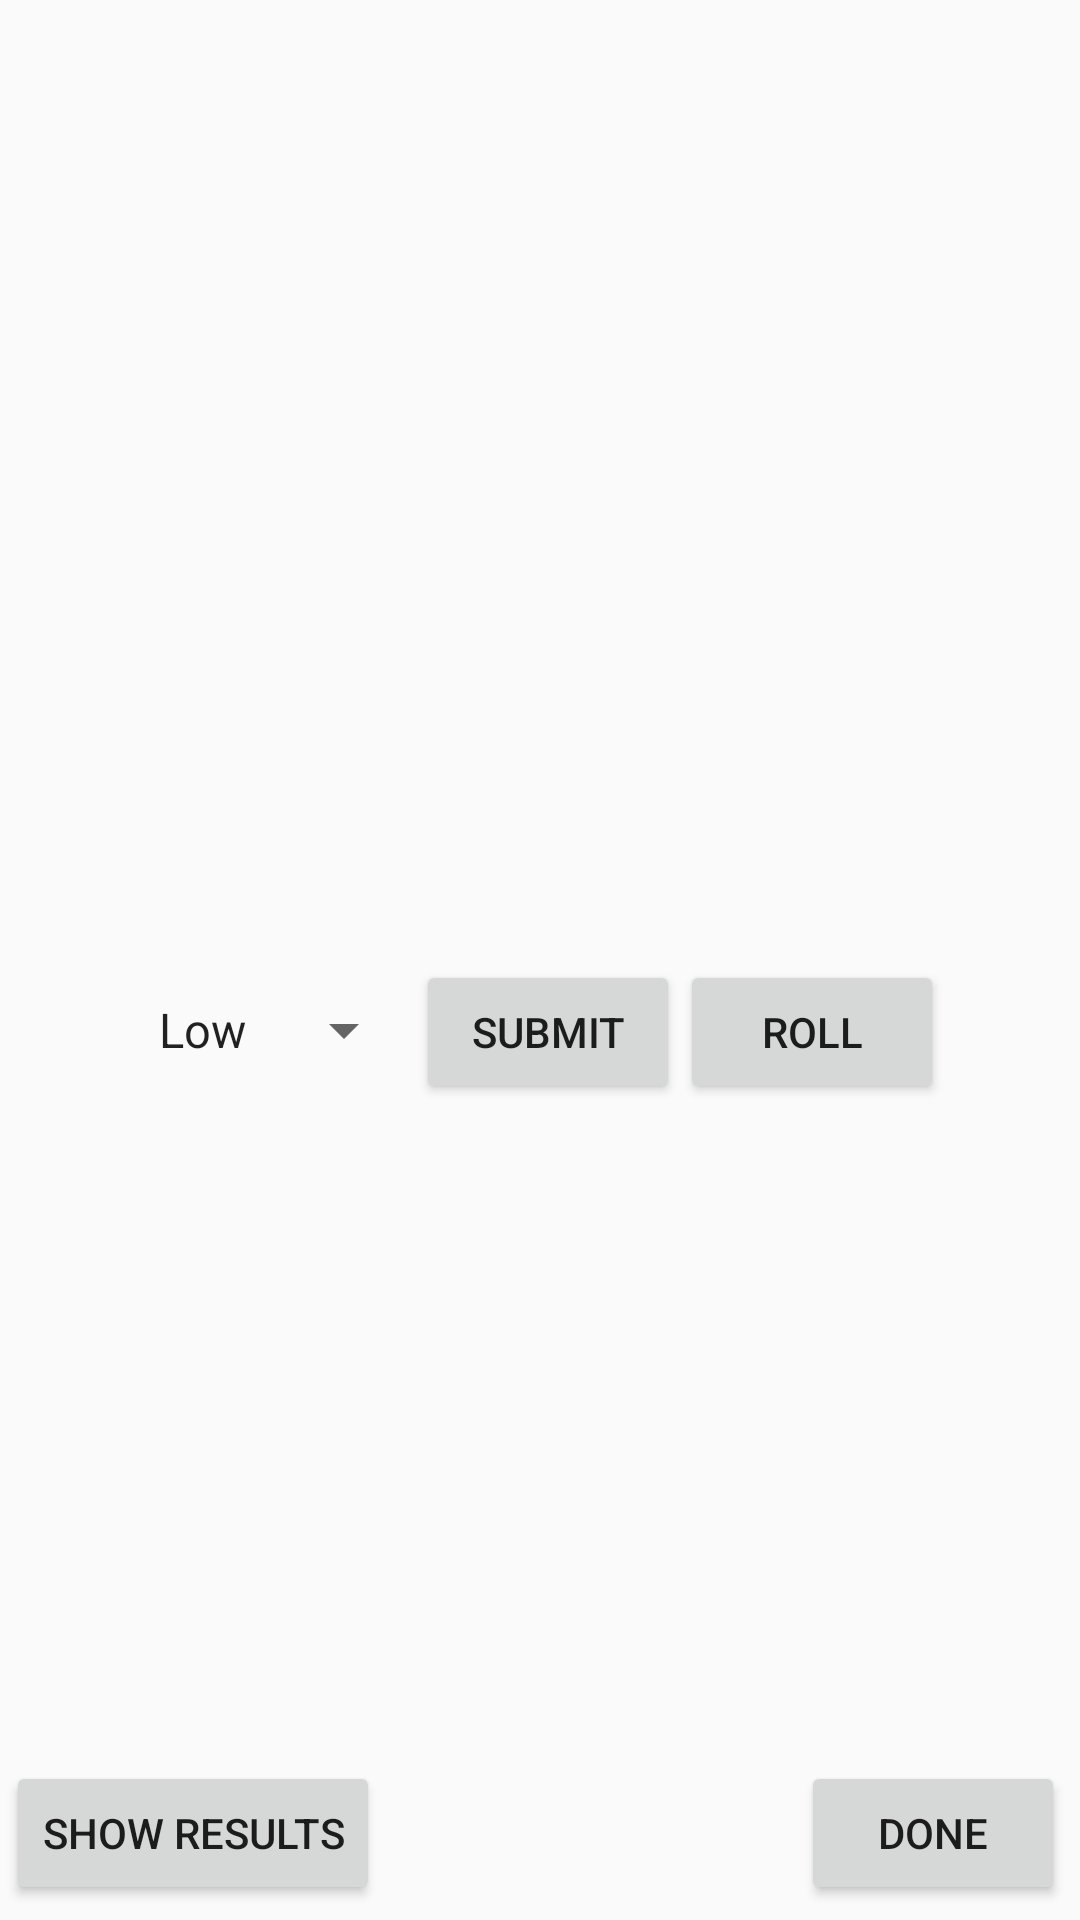

Android layout source for this screen:
<!-- AndroidManifest.xml: activity theme AppTheme -->
<!-- res/layout/activity_game.xml -->
<RelativeLayout
    xmlns:android="http://schemas.android.com/apk/res/android"
    android:layout_width="match_parent"
    android:layout_height="match_parent"
    >

    <LinearLayout
        android:id="@+id/linear_layout"
        android:layout_width="wrap_content"
        android:layout_height="wrap_content"
        android:layout_centerHorizontal="true"
        android:layout_centerVertical="true"
        >

        <android.support.v7.widget.RecyclerView
            xmlns:android="http://schemas.android.com/apk/res/android"
            android:id="@+id/die_recycler_view"
            android:layout_width="wrap_content"
            android:layout_height="wrap_content"
            />

    </LinearLayout>

    <LinearLayout
        android:id="@+id/spinner_and_button_view"
        android:layout_width="wrap_content"
        android:layout_height="wrap_content"
        android:layout_centerHorizontal="true"
        android:layout_below="@id/linear_layout"
        >

        <Spinner
            android:id="@+id/spinner_menu"
            android:layout_width="wrap_content"
            android:layout_height="wrap_content"
            android:spinnerMode="dialog"
            android:entries="@array/menu"
            />

        <Button
            android:id="@+id/button_submit_dice"
            android:layout_width="wrap_content"
            android:layout_height="wrap_content"
            android:text="@string/button_submit_dice_text"
            />

        <Button
            android:id="@+id/roll_button"
            android:layout_width="wrap_content"
            android:layout_height="wrap_content"
            android:text="@string/roll_button_text"
            />

    </LinearLayout>

            <Button
                android:id="@+id/button_result_view"
                android:layout_width="wrap_content"
                android:layout_height="wrap_content"
                android:layout_marginBottom="5sp"
                android:layout_marginLeft="2sp"
                android:layout_marginRight="5sp"
                android:layout_marginTop="0sp"
                android:layout_alignParentBottom="true"
                android:text="@string/button_show_result_view_text"
                />

            <Button
                android:id="@+id/button_done"
                android:layout_width="wrap_content"
                android:layout_height="wrap_content"
                android:layout_marginBottom="5sp"
                android:layout_marginLeft="2sp"
                android:layout_marginRight="5sp"
                android:layout_alignParentBottom="true"
                android:layout_alignParentRight="true"
                android:text="@string/button_done_text"
                />

</RelativeLayout>
<!-- resources referenced by this layout -->
<resources>
  <string-array name="menu">
          <item>Low</item>
          <item>4</item>
          <item>5</item>
          <item>6</item>
          <item>7</item>
          <item>8</item>
          <item>9</item>
          <item>10</item>
          <item>11</item>
          <item>12</item>
      </string-array>
  <string name="button_done_text">Done</string>
  <string name="button_show_result_view_text">Show results</string>
  <string name="button_submit_dice_text">Submit</string>
  <string name="roll_button_text">Roll</string>
  <style name="AppTheme" parent="Theme.AppCompat.Light.DarkActionBar">
          
          <item name="colorPrimary">@color/colorPrimary</item>
          <item name="colorPrimaryDark">@color/colorPrimaryDark</item>
          <item name="colorAccent">@color/colorAccent</item>
  
  
      </style>
  <!-- not gathered from this repository: default colours our renderer supplied (Android Studio template values) -->
  <color name="colorPrimary">#FF6200EE</color>
  <color name="colorPrimaryDark">#FF3700B3</color>
  <color name="colorAccent">#FF03DAC5</color>
</resources>
